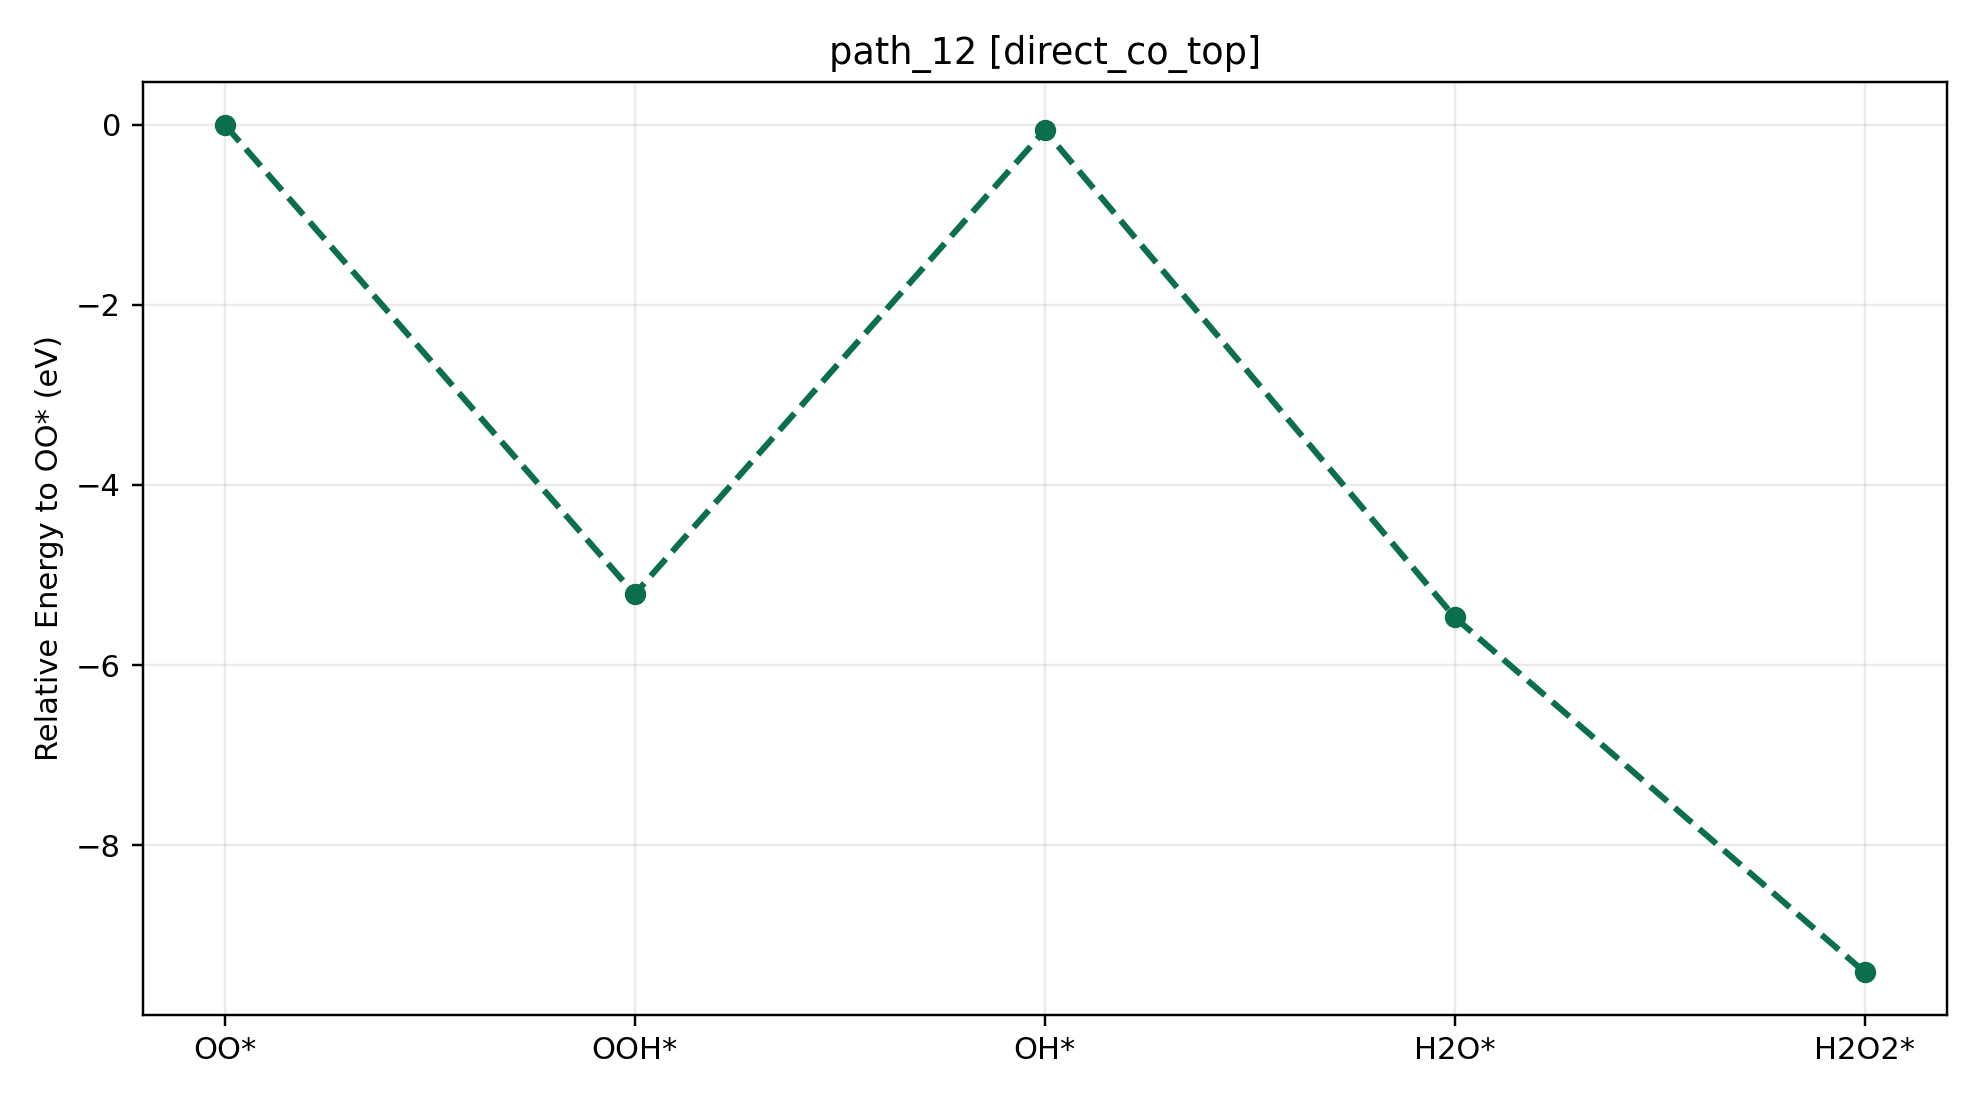

Source data for this figure (header and first rows):
path_id, context, step_index, state, state_label, node_id, final_energy_eV, relative_to_start_eV, delta_from_previous_step_eV, max_force_eVA
path_12, direct_co_top, 0, O2, OO*, direct_co_top__O2__O2_end_on_tilt30_az0, -539.2, 0.000000, 0.000000, 0.008955
path_12, direct_co_top, 1, OOH, OOH*, direct_co_top__OOH__OOH_default_tilt30_a…, -544.4, -5.212, -5.212, 0.009943
path_12, direct_co_top, 2, OH, OH*, direct_co_top__OH__OH_co_bound_tilt30_az…, -539.3, -0.06482, 5.148, 0.007941
path_12, direct_co_top, 3, H2O, H2O*, direct_co_top__H2O__H2O_co_bound_tilt0_a…, -544.7, -5.472, -5.407, 0.006539
path_12, direct_co_top, 4, H2O2, H2O2*, direct_co_top__H2O2__H2O2_default_tilt0_…, -548.6, -9.412, -3.94, 0.009562
